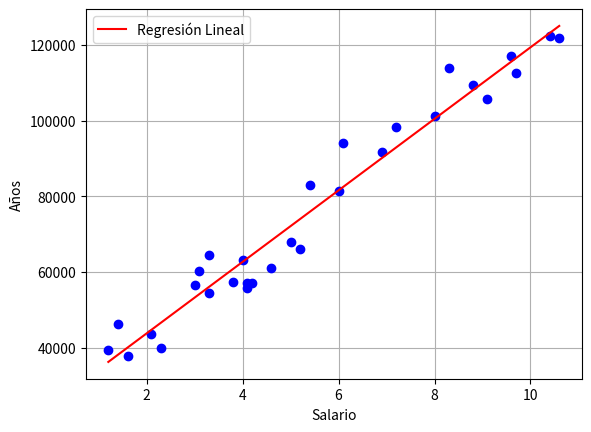

The matplotlib source for this figure:
import numpy as np
import math 
import matplotlib.pyplot as plt

listaX=[1.2,1.4,1.6,2.1,2.3,3,3.1,3.3,3.3,3.8,4,4.1,4.1,4.2,4.6,5,5.2,5.4,6,6.1,6.9,7.2,8,8.3,8.8,9.1,9.6,9.7,10.4,10.6]
listaY=[39344,46206,37732,43526,39892,56643,60151,54446,64446,57190,63219,55795,56958,57082,61112,67939,66030,83089,81364,93941,91739,98274,101303,113813,109432,105583,116970,112636,122392,121873]

x= np.array(listaX)
y= np.array(listaY) 

datosX=len(listaX)
datosY=len(listaY)

sumx=sum(listaX)
sumy=sum(listaY)

promediox=sumx/datosX
promedioy=sumy/datosY

m=0
m1=0
m2=0
b=0
regresion=0


def funcionM(X,Y):
    global m,m1,m2
    for i in range (datosX):
        m1=m1+(X[i]-promediox)*(Y[i]-promedioy)
        m2=m2+(X[i]-promediox)**2
    m=m1/m2

    return m
            
def funcionB():
    global b
    b=promedioy-m*(promediox)
    return b
    
def regresion(X):
    return b+m*X

funcionM(listaX,listaY)
funcionB()

linea_regresion = [regresion(xi) for xi in x]


plt.xlabel("Salario")
plt.ylabel("Años")
plt.plot(listaX,listaY, "o", color='blue')
plt.plot(listaX, linea_regresion, label="Regresión Lineal", linestyle='-', color='red')
plt.grid()
plt.legend()
plt.show()